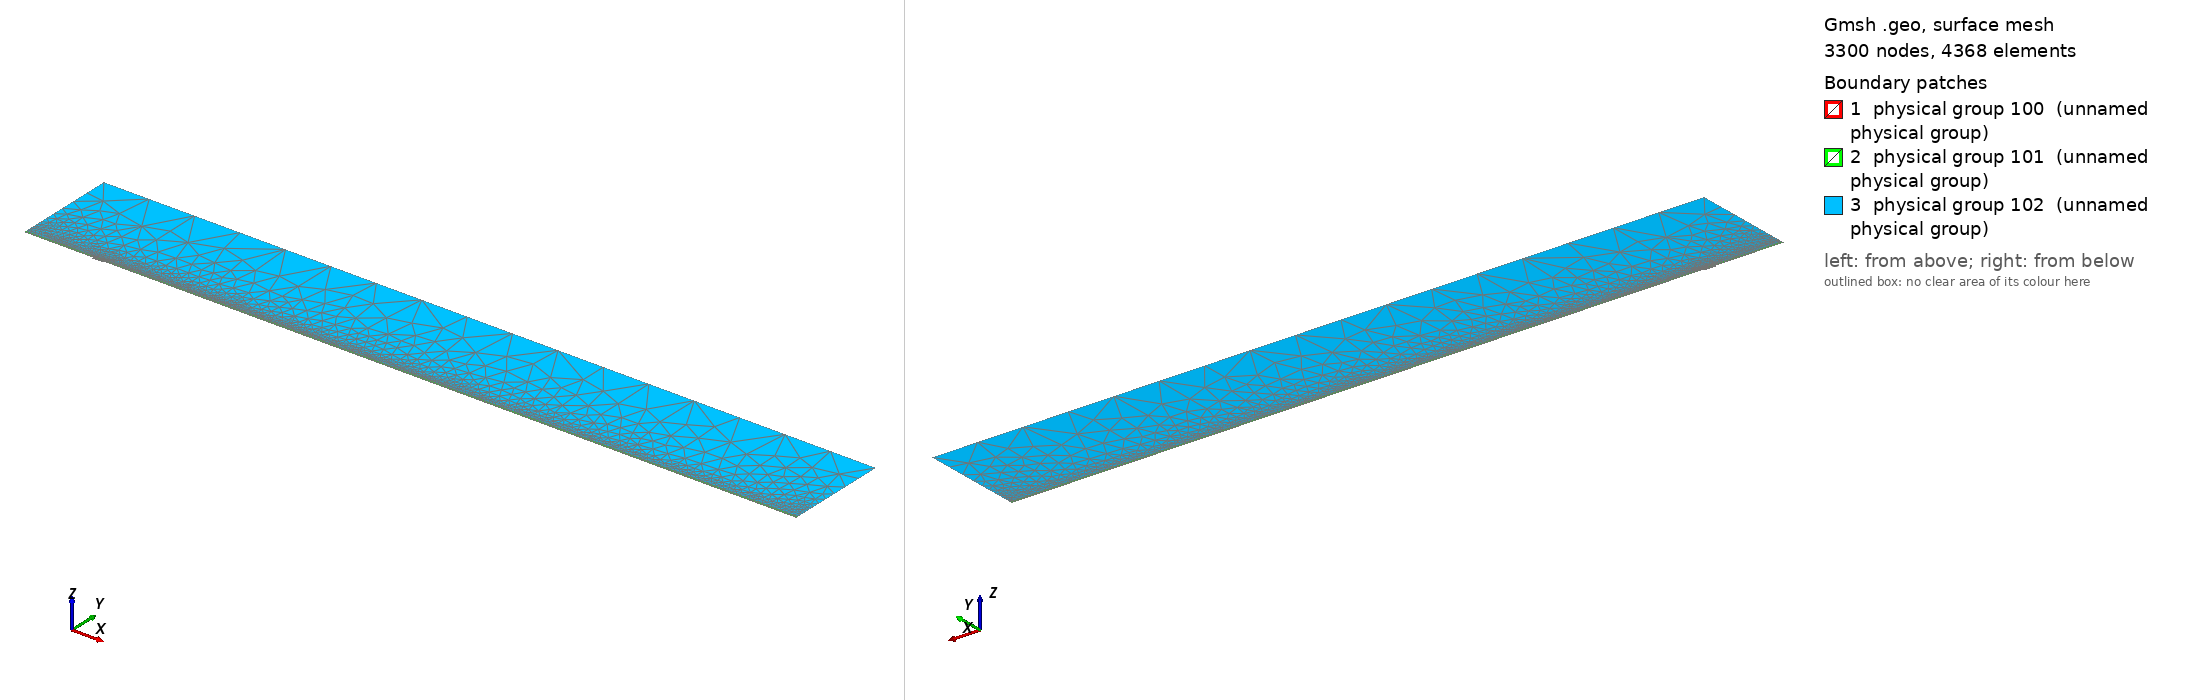

Gmsh geometry script, surface-meshed: 3300 nodes, 4368 surface elements. Boundary patches (legend numbers): 1 physical group 100 (unnamed physical group), 2 physical group 101 (unnamed physical group), 3 physical group 102 (unnamed physical group). Left view from above one corner, right view from below the opposite corner. Legend entries are the model's physical surfaces. The drawing asked Gmsh for element sizes between 1% and 20% of the model's largest extent; the script's own settings can give other sizes.

=== mesh.geo (drawn) ===
// Macro parameters
deltaStar = 1;
D = 2 * deltaStar; // depth of the gap 
W = 16 * deltaStar; // width of the gap
r = 16; // length of non-constant quads upstream and downstream of the gap
s = 8; // length of non-constant quads left and right inside the gap
BL = 0.25 * deltaStar; // height of the second layer of quad elements
BL_upper = 3.5 * deltaStar; // height of the third layer of quad elements
x0 = 100 * deltaStar; // x distance from inflow to gap
lengthOutflow = 1000 * deltaStar; // length after the gap
x3 = W + lengthOutflow; // last point of the domain
height = 150 * deltaStar; // height of the triangular region
triagHeightRegion_inflow = height - BL - BL_upper; // height of the triangular region

// Micro parameters
dx = 0.1; // dx of square elements near the leading and trailing edge of the gap (most resolution-demanding points in the domain)
dy = 1.25 * dx; 
size_triag_v_top = 64; // size of the elements in the upper triangular region

// All the value below are between 0 and 1. =1  means the elements are all equal in size. Avoid using values very close to 1, because we dividing by log(p) in the formula.
dy_in_v_right = 1.5; // heighest quad in the upper layer of quads, in the right part of the gap
dy_in_v_left = 1.75; // heighest quad in the upper layer of quads, in the left part of the gap

// fit (check the file scripts/fit_gmsh.py for more details)
p_in_v_left = 1.0335663036230878 - 1.0234149444433507/(W - 0.8098798097181781)^0.5991729377115732; // densitiy concentration of elements inside the gap, vertically, near the left wall.
p_in_v_right = 1.008073572191136 - 1.1471875292840257/(W - 1.2941255994826328)^0.7890392764815325; // densitiy concentration of elements inside the gap, vertically, near the right wall.
p_in_h_bottom = 0.9; // densitiy concentration of elements inside the gap, horizontally. 
p_in_h_top = 0.9; // densitiy concentration of elements inside the gap, horizontally. 

p_out_h = 0.5; // densitiy concentration of elements outside the gap, horizontally.
p_out_h_upper = 0.5; // densitiy concentration of elements outside the gap, horizontally on the upper layer of quads
p_out_v_inflow_dense = 0.8; // densitiy concentration of elements outside the gap, vertically, near the inflow and the gap
p_out_v_inflow_sparse = 0.99; // densitiy concentration of elements outside the gap, vertically, near the inflow and far from the gap
p_out_v_outflow_dense = 0.9; // densitiy concentration of elements outside the gap, vertically, near the outflow and the gap
p_out_v_outflow_sparse = 0.995; // densitiy concentration of elements outside the gap, vertically, near the outflow and far from the gap
p_triag_h_inflow = 0.8; // densitiy concentration of elements in the triangular region of the domain, horizontally.
p_triag_h_outflow = p_triag_h_inflow; // densitiy concentration of elements in the triangular region of the domain, horizontally.

enlarge_triag_inflow = 1.1; // heigher the value, larger the elements in the triangular region near the inflow
enlarge_triag_outflow = 1.1; // heigher the value, larger the elements in the triangular region near the outflow

// Automated parameters 
a_in_v_right = dx / (W / 2);
a_in_v_left = dx / (W / 2);
a_in_h_bottom = dy / (D / 2);
a_in_h_top = dx / (D / 2);
a_out_h = dx / BL;
a_out_v_inflow_dense = dx / r;
a_out_v_outflow_dense = dx / r;

// for the derivation of the formula, see file 20250123_gmshFormula.md in the docs folder
N_in_v_right = Ceil( Log (a_in_v_right / (1 - p_in_v_right + a_in_v_right * p_in_v_right)) / Log(p_in_v_right) );
N_in_v_left = Ceil( Log (a_in_v_left / (1 - p_in_v_left + a_in_v_left * p_in_v_left)) / Log(p_in_v_left) );
N_in_h_bottom = Ceil( Log (a_in_h_bottom / (1 - p_in_h_bottom + a_in_h_bottom * p_in_h_bottom)) / Log(p_in_h_bottom) );
N_in_h_top = Ceil( Log (a_in_h_top / (1 - p_in_h_top + a_in_h_top * p_in_h_top)) / Log(p_in_h_top) );
N_out_h = Ceil( Log (a_out_h / (1 - p_out_h + a_out_h * p_out_h)) / Log(p_out_h) ) + 1; // + 1 is to correct the fact that the distance is too small to properly approximate the dx length
N_out_v_inflow_dense = Ceil( Log (a_out_v_inflow_dense / (1 - p_out_v_inflow_dense + a_out_v_inflow_dense * p_out_v_inflow_dense)) / Log(p_out_v_inflow_dense) );
N_out_v_outflow_dense = Ceil( Log (a_out_v_outflow_dense / (1 - p_out_v_outflow_dense + a_out_v_outflow_dense * p_out_v_outflow_dense)) / Log(p_out_v_outflow_dense) );

p_for_a_out_v_inflow_sparse_computation = p_out_v_inflow_dense;
p_for_a_out_v_outflow_sparse_computation = (p_out_v_outflow_dense + p_out_v_outflow_dense) / 2;
a_out_v_inflow_sparse = r / (x0 - r) * (1 - p_for_a_out_v_inflow_sparse_computation) / (1 - p_for_a_out_v_inflow_sparse_computation^(N_out_v_inflow_dense + 1));
a_out_v_outflow_sparse = r / (lengthOutflow - r) * (1 - p_for_a_out_v_outflow_sparse_computation) / (1 - p_for_a_out_v_outflow_sparse_computation^(N_out_v_outflow_dense + 1));

N_out_v_inflow_sparse = Ceil( Log(a_out_v_inflow_sparse / (1 - p_out_v_inflow_sparse + a_out_v_inflow_sparse * p_out_v_inflow_sparse)) / Log(p_out_v_inflow_sparse) );
N_out_v_outflow_sparse = Ceil( Log(a_out_v_outflow_sparse / (1 - p_out_v_outflow_sparse + a_out_v_outflow_sparse * p_out_v_outflow_sparse)) / Log(p_out_v_outflow_sparse) );


// second layer of quads
a_out_h_upper = (BL) / (BL_upper) * (1 - p_out_h) / (1 - p_out_h^(N_out_h + 1));
N_out_h_upper = Ceil( Log(a_out_h_upper / (1 - p_out_h_upper + a_out_h_upper * p_out_h_upper)) / Log(p_out_h_upper) );

// ---------------------------
// for triangular region
// ---------------------------
a_triag_h_inflow = (BL_upper) / (triagHeightRegion_inflow) * (1 - p_out_h_upper) / (1 - p_out_h_upper^(N_out_h_upper + 1));
a_triag_h_outflow = a_triag_h_inflow;
N_triag_v_top = Ceil( (x3 + x0) / size_triag_v_top ); // we assume p_triag_v = 1, otherwise the formula is different
N_triag_h_inflow = Ceil( Log(a_triag_h_inflow / (1 - p_triag_h_inflow + a_triag_h_inflow * p_triag_h_inflow)) / Log(p_triag_h_inflow) );
N_triag_h_outflow = Ceil( Log(a_triag_h_outflow / (1 - p_triag_h_outflow + a_triag_h_outflow * p_triag_h_outflow)) / Log(p_triag_h_outflow) );
N_triag_h_inflow = Ceil( N_triag_h_inflow / enlarge_triag_inflow );
N_triag_h_outflow = Ceil( N_triag_h_outflow / enlarge_triag_outflow );

Point(1) = {-x0, 0, 0};
Point(2) = {0,0,0};
Point(3) = {0,-D,0};
Point(4) = {W,-D,0};
Point(5) = {W,0,0};
Point(6) = {x3,0,0};
Point(8) = {x3,height,0};
Point(7) = {x3,BL,0};
Point(9) = {-x0,height,0};
Point(10) = {-x0,BL,0};
Point(11) = {0,BL,0};
Point(12) = {W,BL,0};
Point(13) = {W/2,0,0};
Point(14) = {W/2,BL,0};
Point(15) = {0,-D/2,0};
Point(16) = {W/2,-D,0};
Point(17) = {W,-D/2,0};
Point(18) = {-r,0,0};
Point(19) = {-r,BL,0};
Point(20) = {W + r,0,0};
Point(21) = {W + r,BL,0};
Point(22) = {-x0,BL+BL_upper,0};
Point(23) = {-r,BL+BL_upper,0};
Point(24) = {W + r,BL+BL_upper,0};
Point(25) = {x3,BL+BL_upper,0};
Point(26) = {0,BL+BL_upper,0};
Point(27) = {W/2,BL+BL_upper,0};
Point(28) = {W,BL+BL_upper,0};

Line(1) = {1,18};
Line(2) = {2,15};
Line(3) = {3,16};
Line(4) = {4,17};
Line(5) = {5,20};
Line(6) = {6,7};
Line(7) = {7,25};
Line(8) = {8,9};
Line(9) = {9,22};
Line(10) = {10,19};
Line(11) = {10,1};
Line(12) = {11,14};
Line(13) = {12,21};
Line(14) = {2,13};
Line(15) = {15,3};
Line(16) = {16,4};
Line(17) = {17,5};
Line(18) = {13,5};
Line(19) = {14,12};
Line(20) = {18,2};
Line(21) = {20,6};
Line(22) = {21,7};
Line(23) = {19,11};
Line(24) = {22,10};
Line(25) = {25,8};
Line(26) = {25,24};
Line(27) = {22,23};
Line(30) = {23,26};
Line(31) = {26,27};
Line(32) = {27,28};
Line(33) = {28,24};

// outer quads
Curve Loop(1) = {5, 21, 6, -22, -13, -19, -12, -23, -10, 11, 1, 20, 14, 18};
Plane Surface(1) = {1};

// inside gap
Curve Loop(2) = {2, 15, 3, 16, 4, 17, -18, -14};
Plane Surface(2) = {2};

// triangular region
Curve Loop(3) = {-26, 25, 8, 9, 27, 30, 31,32,33};
Plane Surface(3) = {3};

// 3rd layer of quads
Curve Loop(4) = {-24, 27, 30, 31,32,33, -26,-7,-22,-13,-19,-12,-23,-10};

Plane Surface(4) = {4};


// This defines the surfaces that will be meshed with quad elements
Transfinite Surface {1} = {1, 6, 7, 10};
Transfinite Surface {2} = {3, 4, 5, 2}; // number '2' must match the number '2' of plane surface
Transfinite Surface {4} = {7, 25, 22, 10};

Transfinite Curve {18, 16, 19,32} = N_in_v_right Using Progression p_in_v_right;
Transfinite Curve {-14, -3, -12, -31} = N_in_v_left Using Progression p_in_v_left;

Transfinite Curve {15, -4} = N_in_h_bottom Using Progression p_in_h_bottom;
Transfinite Curve {-2, 17} = N_in_h_top Using Progression p_in_h_top;


Transfinite Curve {11, -6} = N_out_h Using Progression p_out_h;
Transfinite Curve {24, 28, 29, -7} = N_out_h_upper Using Progression p_out_h_upper;
Transfinite Curve {10, 1, 27} = N_out_v_inflow_sparse Using Progression p_out_v_inflow_sparse;
Transfinite Curve {20, 23, 30} = N_out_v_inflow_dense Using Progression p_out_v_inflow_dense;
Transfinite Curve {-21, -22, 26} = N_out_v_outflow_sparse Using Progression p_out_v_outflow_sparse;
Transfinite Curve {-5, -13,-33} = N_out_v_outflow_dense Using Progression p_out_v_outflow_dense;

Recombine Surface {1, 2, 4};

// for triangluar region
Transfinite Curve {8} = N_triag_v_top Using Progression 1;
Transfinite Curve {-25} = N_triag_h_outflow Using Progression p_triag_h_outflow;
Transfinite Curve {9} = N_triag_h_inflow Using Progression p_triag_h_inflow;


// defining boundary
Physical Curve(1) = {9,24,11}; // inlet
Physical Curve(2) = {7,25,6}; // outlet
Physical Curve(3) = {8}; // top
Physical Curve(4) = {1, 20, 2, 15, 3, 16, 4, 17, 5, 21}; // wall


Physical Surface(100) = {1};
Physical Surface(101) = {2, 4};
Physical Surface(102) = {3};
